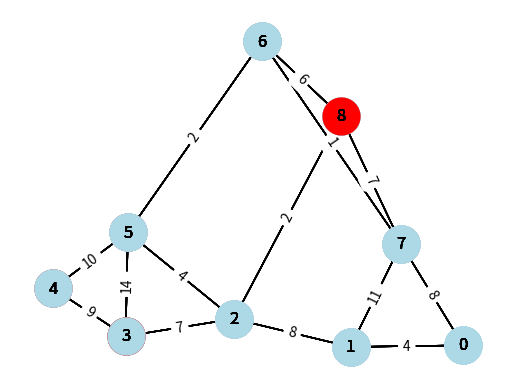

Here is the Python script that generated this plot:
import heapq
import networkx as nx
import matplotlib.pyplot as plt

class Graph:
    def __init__(self, vertices):
        self.V = vertices
        self.graph = [[] for _ in range(vertices)]

    def add_edge(self, u, v, weight):
        self.graph[u].append((v, weight))
        self.graph[v].append((u, weight))

def dijkstra(graph, start_vertex):
    V = graph.V
    distances = [float('inf')] * V
    distances[start_vertex] = 0
    priority_queue = [(0, start_vertex)]
    path = [-1] * V
    visited = [False] * V

    while priority_queue:
        current_distance, current_vertex = heapq.heappop(priority_queue)

        if visited[current_vertex]:
            continue
        visited[current_vertex] = True

        for neighbor, weight in graph.graph[current_vertex]:
            distance = current_distance + weight

            if distance < distances[neighbor]:
                distances[neighbor] = distance
                path[neighbor] = current_vertex
                heapq.heappush(priority_queue, (distance, neighbor))

    return distances, path

def draw_graph(graph, pos, ax):
    G = nx.Graph()
    for u in range(graph.V):
        for v, w in graph.graph[u]:
            G.add_edge(u, v, weight=w)

    edge_labels = {(u, v): w for u, v, w in G.edges(data='weight')}
    nx.draw(G, pos, with_labels=True, node_size=700, node_color='lightblue', ax=ax)
    nx.draw_networkx_edge_labels(G, pos, edge_labels=edge_labels, ax=ax)

def animate_dijkstra(graph, start_vertex):
    V = graph.V
    distances = [float('inf')] * V
    distances[start_vertex] = 0
    priority_queue = [(0, start_vertex)]
    G = nx.Graph()
    for u in range(graph.V):
        for v, w in graph.graph[u]:
            G.add_edge(u, v, weight=w)

    pos = nx.spring_layout(G)

    fig, ax = plt.subplots()
    draw_graph(graph, pos, ax)
    plt.show(block=False)

    while priority_queue:
        current_distance, current_vertex = heapq.heappop(priority_queue)

        for neighbor, weight in graph.graph[current_vertex]:
            distance = current_distance + weight

            if distance < distances[neighbor]:
                distances[neighbor] = distance
                heapq.heappush(priority_queue, (distance, neighbor))

                draw_graph(graph, pos, ax)
                nx.draw_networkx_nodes(G, pos, nodelist=[neighbor], node_color='red', node_size=700, ax=ax)
                plt.pause(0.5)

    plt.show()

# Створення графа
g = Graph(9)
g.add_edge(0, 1, 4)
g.add_edge(0, 7, 8)
g.add_edge(1, 2, 8)
g.add_edge(1, 7, 11)
g.add_edge(2, 3, 7)
g.add_edge(2, 8, 2)
g.add_edge(2, 5, 4)
g.add_edge(3, 4, 9)
g.add_edge(3, 5, 14)
g.add_edge(4, 5, 10)
g.add_edge(5, 6, 2)
g.add_edge(6, 7, 1)
g.add_edge(6, 8, 6)
g.add_edge(7, 8, 7)

# Анімація алгоритму Дейкстри
animate_dijkstra(g, 0)
